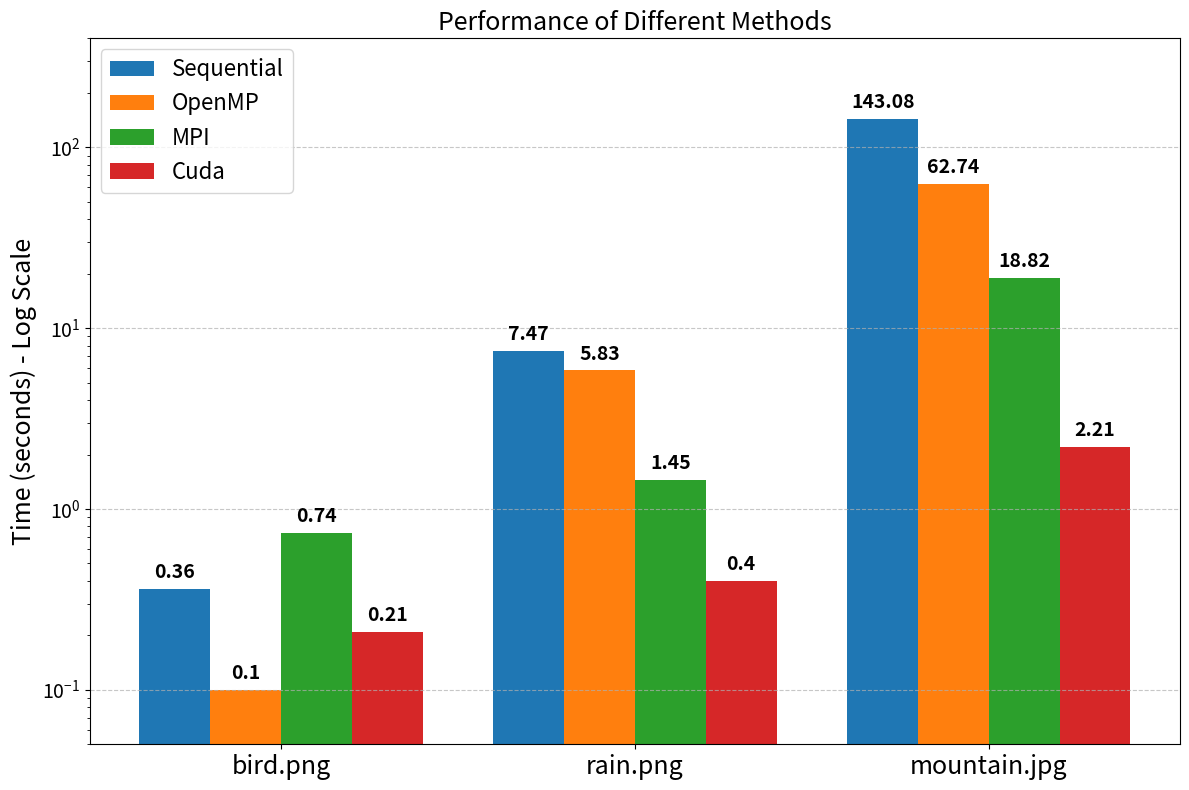

Generate this figure with matplotlib:
import matplotlib.pyplot as plt
import numpy as np

# 1. 準備數據
categories = ['bird.png', 'rain.png', 'mountain.jpg']
# data 結構: '方法': [bird秒數, rain秒數, mountain秒數]
data = {
    'sequential': [0.36, 7.47, 143.08],
    'OpenMP':     [0.1, 5.83, 62.74],
    'MPI':        [0.74, 1.45, 18.82],
    'Cuda':       [0.21, 0.40, 2.21]
}

x = np.arange(len(categories))  # 標籤位置
width = 0.2  # 長條寬度

# 調整畫布大小 (figsize)，讓大字體不會顯得擁擠
fig, ax = plt.subplots(figsize=(12, 8))

# 2. 繪製長條
rects1 = ax.bar(x - 1.5*width, data['sequential'], width, label='Sequential', color='#1f77b4')
rects2 = ax.bar(x - 0.5*width, data['OpenMP'], width, label='OpenMP', color='#ff7f0e')
rects3 = ax.bar(x + 0.5*width, data['MPI'], width, label='MPI', color='#2ca02c')
rects4 = ax.bar(x + 1.5*width, data['Cuda'], width, label='Cuda', color='#d62728')

# 3. 設定圖表細節 (這裡調整字體大小 fontsize)
# 標題
ax.set_title('Performance of Different Methods', fontsize=18)
# Y軸標籤
ax.set_ylabel('Time (seconds) - Log Scale', fontsize=18)
# X軸分類標籤 (bird, rain...)
ax.set_xticks(x)
ax.set_xticklabels(categories, fontsize=18)
# Y軸數值刻度
ax.tick_params(axis='y', labelsize=14)
# 圖例
ax.legend(fontsize=16)

# 加入格線
ax.grid(axis='y', linestyle='--', alpha=0.7)

# 4. 加上數值標籤 (字體加大)
def autolabel(rects):
    for rect in rects:
        height = rect.get_height()
        ax.annotate(f'{height}',
                    xy=(rect.get_x() + rect.get_width() / 2, height),
                    xytext=(0, 5),
                    textcoords="offset points",
                    ha='center', va='bottom', 
                    fontsize=14,    # 數值標籤字體大小
                    weight='bold')  # 數值標籤加粗

autolabel(rects1)
autolabel(rects2)
autolabel(rects3)
autolabel(rects4)

# 使用對數座標 (Log Scale) 以清楚顯示差異極大的數值
ax.set_yscale('log')
ax.set_ylim(0.05, 400) # 調整 Y 軸範圍，確保上方標籤不被切到

plt.tight_layout()

# 儲存檔案：透明背景
plt.savefig('performance_large_font.png', transparent=True, dpi=300)
